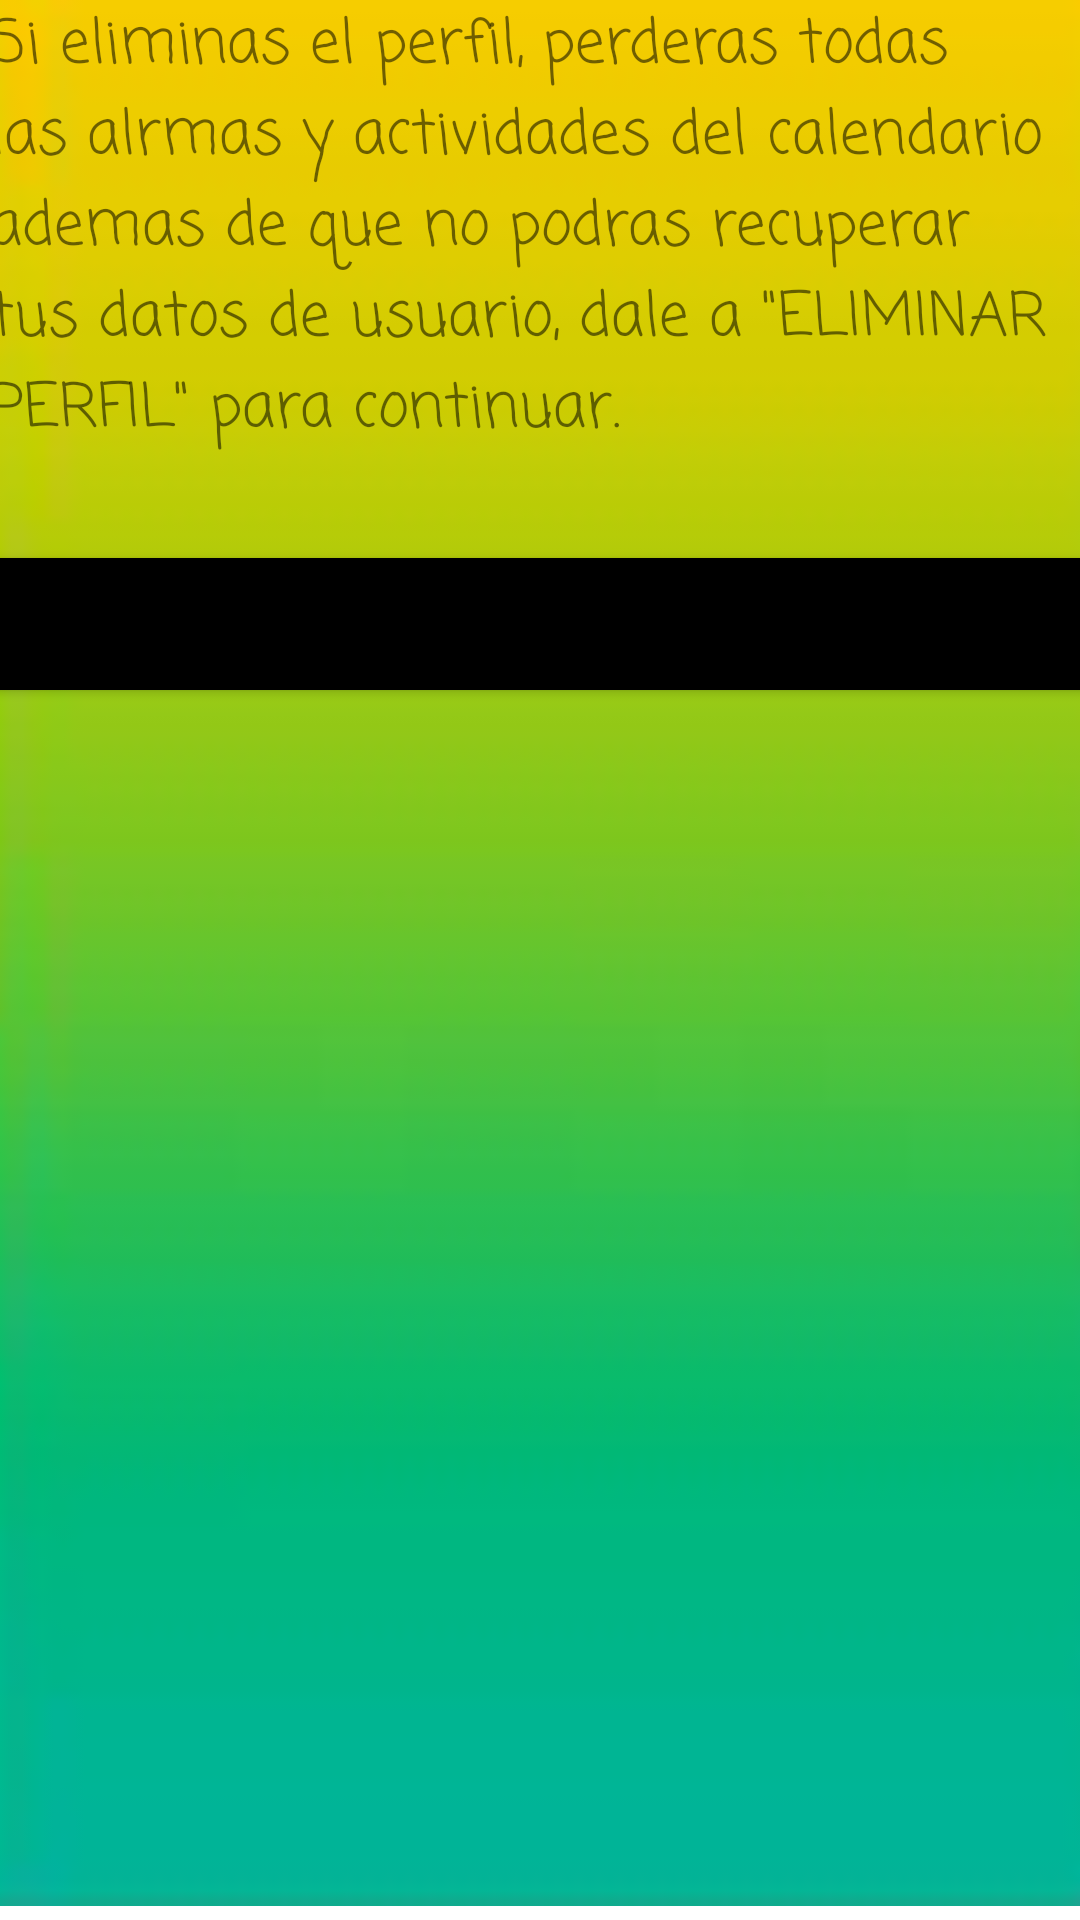

Reconstruct the res/layout file that produces this screen, plus the resources it refers to.
<!-- AndroidManifest.xml: application theme Theme.MyFirstApplication -->
<!-- res/layout/activity_eliminar_usuario.xml -->
<?xml version="1.0" encoding="utf-8"?>
<androidx.constraintlayout.widget.ConstraintLayout xmlns:android="http://schemas.android.com/apk/res/android"
    xmlns:app="http://schemas.android.com/apk/res-auto"
    xmlns:tools="http://schemas.android.com/tools"
    android:id="@+id/container"
    android:layout_width="match_parent"
    android:layout_height="match_parent"
    android:paddingLeft="@dimen/activity_horizontal_margin"
    android:paddingTop="@dimen/activity_vertical_margin"
    android:paddingRight="@dimen/activity_horizontal_margin"
    android:paddingBottom="@dimen/activity_vertical_margin"
    tools:context=".ui.login.LoginActivity">

    <ImageView
        android:id="@+id/imageView2"
        android:layout_width="413dp"
        android:layout_height="731dp"
        app:layout_constraintBottom_toBottomOf="parent"
        app:layout_constraintEnd_toEndOf="parent"
        app:layout_constraintStart_toStartOf="parent"
        app:layout_constraintTop_toTopOf="parent"
        app:layout_constraintVertical_bias="1.0"
        app:srcCompat="@drawable/verde" />

    <TextView
        android:id="@+id/textView8"
        android:layout_width="368dp"
        android:layout_height="160dp"
        android:fontFamily="casual"
        android:text='Si eliminas el perfil, perderas todas las alrmas y actividades del calendario ademas de que no podras recuperar tus datos de usuario, dale a "ELIMINAR PERFIL" para continuar.'
        android:textSize="20sp"
        app:layout_constraintEnd_toEndOf="parent"
        app:layout_constraintStart_toStartOf="parent"
        app:layout_constraintTop_toTopOf="parent" />

    <Button
        android:id="@+id/button2"
        android:layout_width="375dp"
        android:layout_height="56dp"
        android:layout_marginTop="20dp"
        android:text="ELIMINAR PERFIL"
        app:backgroundTint="#000000"
        app:layout_constraintBottom_toBottomOf="@+id/imageView2"
        app:layout_constraintEnd_toEndOf="parent"
        app:layout_constraintStart_toStartOf="parent"
        app:layout_constraintTop_toBottomOf="@+id/textView8"
        app:layout_constraintVertical_bias="0.0" />


</androidx.constraintlayout.widget.ConstraintLayout>
<!-- resources referenced by this layout -->
<resources>
  <!-- drawable verde: png bitmap (drawable, 11718 bytes) -->
  <style name="Theme.MyFirstApplication" parent="Theme.MaterialComponents.DayNight.NoActionBar">
          
          <item name="colorPrimary">@color/purple_500</item>
          <item name="colorPrimaryVariant">@color/purple_700</item>
          <item name="colorOnPrimary">@color/white</item>
          
          <item name="colorSecondary">@color/teal_200</item>
          <item name="colorSecondaryVariant">@color/teal_700</item>
          <item name="colorOnSecondary">@color/black</item>
          
          <item name="android:statusBarColor" tools:targetApi="l">?attr/colorPrimaryVariant</item>
          
      </style>
      --
  <!-- not gathered from this repository: default colours our renderer supplied (Android Studio template values) -->
  <color name="purple_500">#FF6200EE</color>
  <color name="purple_700">#FF3700B3</color>
  <color name="teal_200">#FF03DAC5</color>
  <color name="teal_700">#FF018786</color>
  <color name="black">#FF000000</color>
  <color name="white">#FFFFFFFF</color>
</resources>
